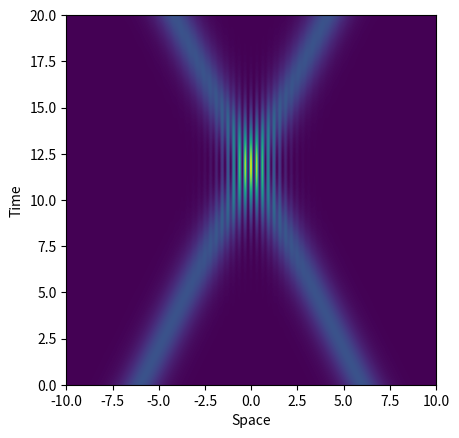

Reproduce this figure in Python.
"""
Created on Sun Oct 28 10:15:11 2018
Version 5 
[redacted]
"""

from __future__ import division
import numpy as np
import matplotlib.pyplot as pyplot


def fourier_transform(f):
    F = np.fft.fft(f)
    return F

def inverse_fourier(F):
    f = np.fft.ifft(F)
    return f
	
def getks(xs, dx):
	ks = np.fft.fftfreq(len(xs), dx) 
	return ks
	
def schrodinger_time_evolution(psi_initial, V, g):
	
	ks = getks(xs,dx) #accessing global variables 
	
	psisquareds = np.zeros((len(psi_initial),n_times)) #initialising 2d array
	
	psi = psi_initial #prepare for loop
	psisq = abs(psi_initial)**2 
	
	for it in range(n_times):
		psisquareds[:,it] = psisq #fill array 
		
		interactions = g * abs(psi)**2
			
		step1 = fourier_transform(np.exp(-1j*(V + interactions)*dt/2) * psi)
		step2 = inverse_fourier(np.exp(-1j*ks**2*dt) * step1)
		psi = np.exp(-1j*(V + interactions)*dt/2) * step2 
		
		psisq = abs(psi)**2

		
	return psisquareds

#global variables for extent of modelling 

n_times = 2000 #number of timesteps (also number of x steps)
dt = 0.01
xs = np.linspace(-10, 10, n_times)
L = xs[-1] - xs[0] #box length 
dx = L/n_times


#generate initial psi
def gaussian():
	psi_initial = np.exp(-xs**2)
	return psi_initial

def soliton(velocity, start):
	family_param = 1
	psi_initial = (2*family_param)**0.5 * np.exp(1j*velocity*(xs-start)) / np.cosh((xs-start) * (family_param)**0.5)
	return psi_initial
	
def two_solitons(x1,x2,v1,v2):
    psi_combined = soliton(v1,x1) + soliton(v2,x2) #incomplete
    return psi_combined

def accuracy_test(g_test,t):
    psisquareds_test = schrodinger_time_evolution(soliton(0,0), 0, g_test)
    t = int(t/dt) #taking timestep into account and making sure it's an integer as it is used for indexing 
    norm = np.sum(psisquareds_test[750:1250,:],0) # sum over axis 0, e.g. space between -2 and 2
    accuracy = abs(norm[0] - norm[t])*100/norm[0] #percentage change in norm 
    return accuracy

#tests

g_test = -0.025
g_test2 = -0.05
testpsi2 = schrodinger_time_evolution(two_solitons(-6,6,L/2,-L/2), 0, g_test) #nonlinear interactions 


pyplot.figure() 
#pyplot.suptitle("The effect of inter-atom interactions " + r'$g |\psi|^2$' + " on a soliton model", fontsize=16)	

pyplot.imshow(np.transpose(testpsi2), extent=(-10,10,0,20), origin='lower', cmap='viridis') 
pyplot.xlabel("Space")
pyplot.ylabel("Time")
#pyplot.title(r'$g= {}$'.format(g_test))

pyplot.savefig('extensionpic1.png')
pyplot.show()
# colorbar(mod(psi_whichever)^2, (0,1), black and white) #show probability as black/white gradient from 0 to 1

